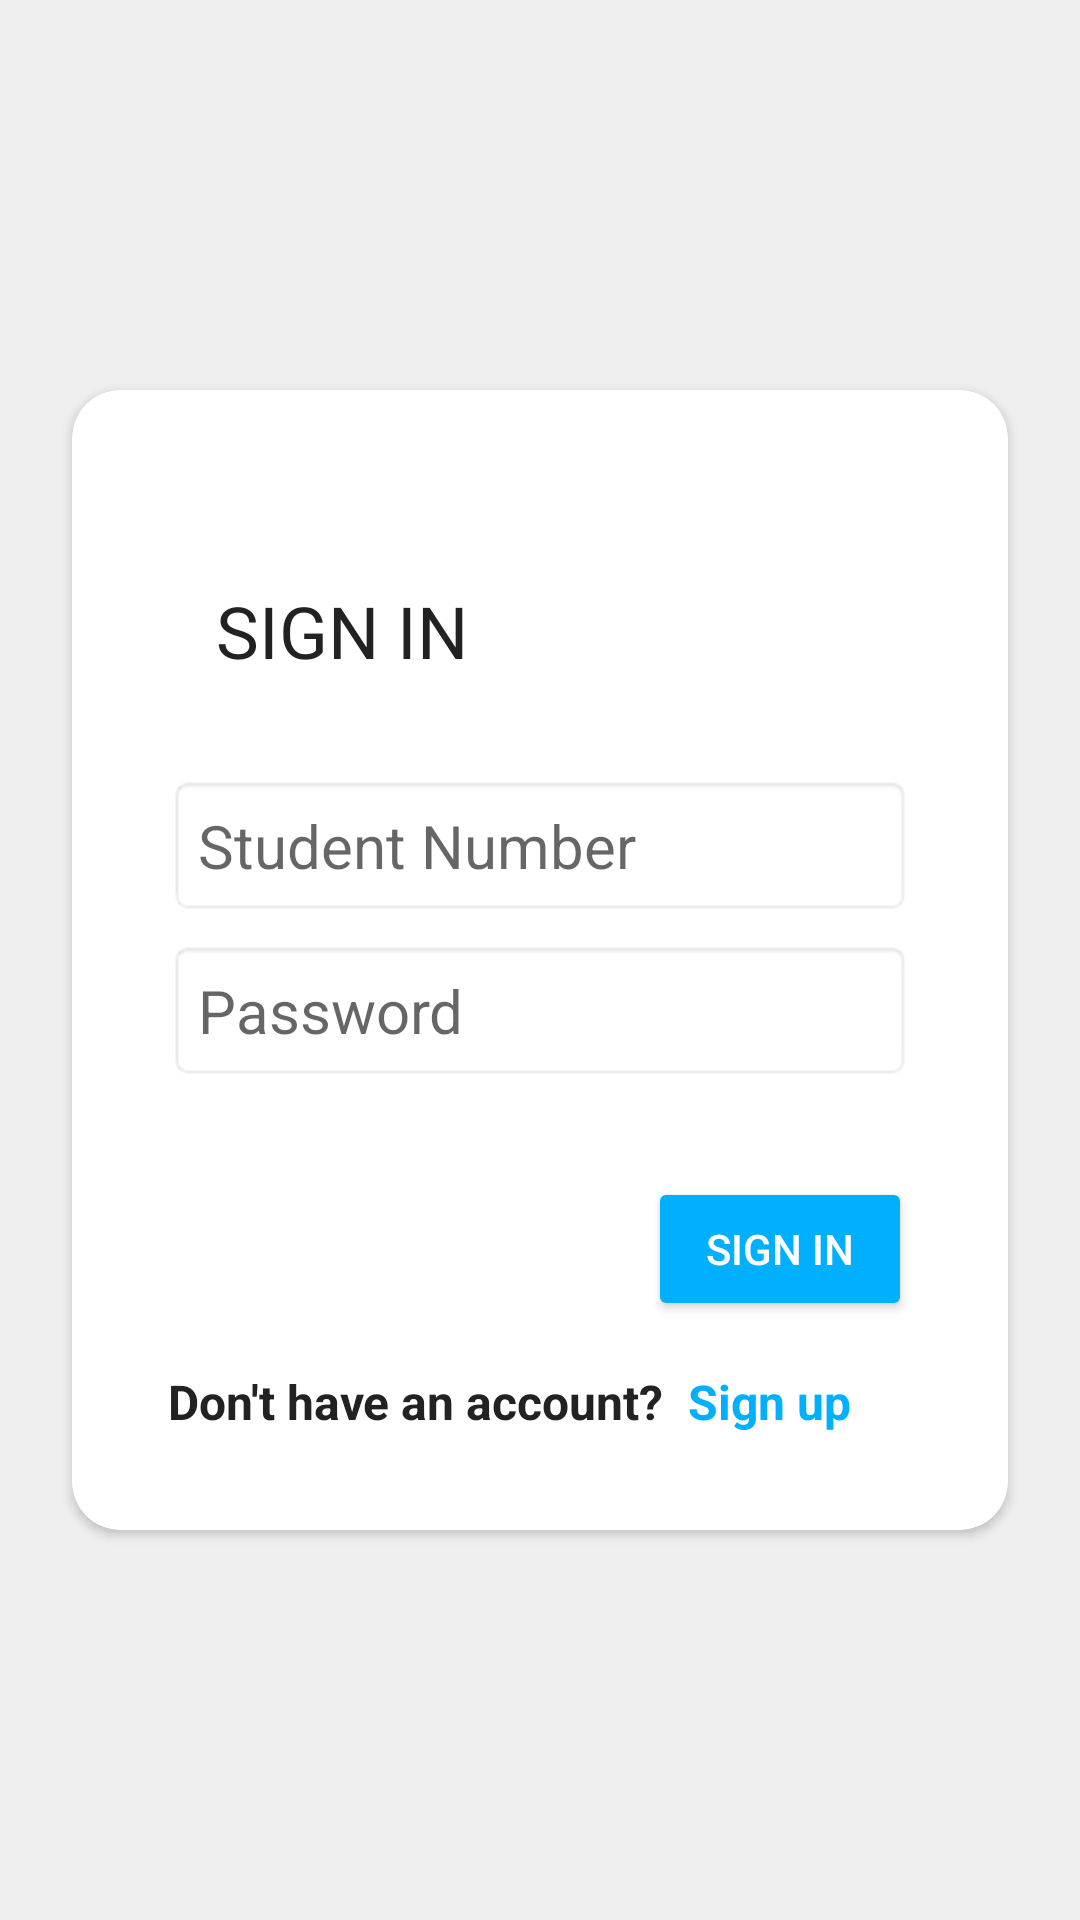

Write the Android layout XML for this screen, with the resource values it uses.
<!-- AndroidManifest.xml: application theme AppTheme -->
<!-- res/layout/activity_login.xml -->
<?xml version="1.0" encoding="utf-8"?>
<androidx.constraintlayout.widget.ConstraintLayout xmlns:android="http://schemas.android.com/apk/res/android"
    xmlns:app="http://schemas.android.com/apk/res-auto"
    xmlns:tools="http://schemas.android.com/tools"
    android:layout_width="match_parent"
    android:layout_height="match_parent"
    android:background="#efefef"
    tools:context=".JavaActivities.UserManagement.LoginActivity">


    <androidx.cardview.widget.CardView
        android:id="@+id/cardView"
        android:layout_width="match_parent"
        android:layout_height="wrap_content"
        android:layout_marginStart="24dp"
        android:layout_marginTop="8dp"
        android:layout_marginEnd="24dp"
        android:layout_marginBottom="8dp"
        app:cardCornerRadius="16dp"
        app:layout_constraintBottom_toBottomOf="parent"
        app:layout_constraintEnd_toEndOf="parent"
        app:layout_constraintStart_toStartOf="parent"
        app:layout_constraintTop_toTopOf="parent">

        <ScrollView
            android:layout_width="match_parent"
            android:layout_height="wrap_content">

            <androidx.constraintlayout.widget.ConstraintLayout
                android:layout_width="match_parent"
                android:layout_height="wrap_content">

                <EditText
                    android:id="@+id/txtEmail"
                    style="@style/MyEditTextStyle"
                    android:layout_width="0dp"
                    android:layout_height="wrap_content"
                    android:layout_marginStart="32dp"
                    android:layout_marginTop="32dp"
                    android:layout_marginEnd="32dp"
                    android:ems="10"
                    android:hint="Student Number"
                    android:inputType="numberSigned|number"
                    app:layout_constraintEnd_toEndOf="parent"
                    app:layout_constraintStart_toStartOf="parent"
                    app:layout_constraintTop_toBottomOf="@+id/textView5" />

                <EditText
                    android:id="@+id/txtRegPassword"
                    style="@style/MyEditTextStyle"
                    android:layout_width="0dp"
                    android:layout_height="wrap_content"
                    android:layout_marginTop="8dp"
                    android:ems="10"
                    android:hint="Password"
                    android:inputType="textPassword"
                    app:layout_constraintEnd_toEndOf="@+id/txtEmail"
                    app:layout_constraintStart_toStartOf="@+id/txtEmail"
                    app:layout_constraintTop_toBottomOf="@+id/txtEmail" />

                <Button
                    android:id="@+id/btnLogin"
                    style="@style/Widget.AppCompat.Button.Colored"
                    android:layout_width="wrap_content"
                    android:layout_height="wrap_content"
                    android:layout_marginTop="32dp"
                    android:backgroundTint="@color/colorPrimary"
                    android:text="SIGN IN"
                    app:layout_constraintEnd_toEndOf="@+id/txtRegPassword"
                    app:layout_constraintTop_toBottomOf="@+id/txtRegPassword" />

                <TextView
                    android:id="@+id/textView5"
                    android:layout_width="wrap_content"
                    android:layout_height="wrap_content"
                    android:layout_marginStart="16dp"
                    android:layout_marginTop="64dp"
                    android:text="SIGN IN"
                    android:textAppearance="@style/TextAppearance.AppCompat.Display1"
                    android:textColor="@color/colorPrimaryDark"
                    android:textSize="24dp"
                    app:layout_constraintStart_toStartOf="@+id/txtEmail"
                    app:layout_constraintTop_toTopOf="parent" />

                <TextView
                    android:id="@+id/textView7"
                    android:layout_width="0dp"
                    android:layout_height="wrap_content"
                    android:layout_marginStart="32dp"
                    android:layout_marginTop="16dp"
                    android:layout_marginBottom="32dp"
                    android:text="Don't have an account?"
                    android:textColor="@color/colorPrimaryDark"
                    android:textSize="16sp"
                    android:textStyle="bold"
                    app:layout_constraintBottom_toBottomOf="parent"
                    app:layout_constraintStart_toStartOf="parent"
                    app:layout_constraintTop_toBottomOf="@+id/btnLogin" />

                <TextView
                    android:id="@+id/tvRegister"
                    android:layout_width="0dp"
                    android:layout_height="wrap_content"
                    android:layout_marginStart="8dp"
                    android:layout_marginEnd="32dp"
                    android:text="Sign up"
                    android:textColor="@color/colorPrimary"
                    android:textSize="16sp"
                    android:textStyle="bold"
                    app:layout_constraintBottom_toBottomOf="@+id/textView7"
                    app:layout_constraintEnd_toEndOf="parent"
                    app:layout_constraintStart_toEndOf="@+id/textView7"
                    app:layout_constraintTop_toTopOf="@+id/textView7" />

            </androidx.constraintlayout.widget.ConstraintLayout>
        </ScrollView>
    </androidx.cardview.widget.CardView>

</androidx.constraintlayout.widget.ConstraintLayout>
<!-- resources referenced by this layout -->
<resources>
  <color name="colorPrimary">#00B0FF</color>
  <color name="colorPrimaryDark">#222222</color>
  <style name="MyEditTextStyle" parent="android:Widget.EditText">
          <item name="android:textColor">#303030</item>
          <item name="android:padding">10dp</item>
          <item name="android:background">@android:drawable/editbox_background_normal</item>
          <item name="android:textSize">20sp</item>
      </style>
  <style name="AppTheme" parent="Theme.AppCompat.Light.NoActionBar">
          
          <item name="colorPrimary">@color/colorPrimary</item>
          <item name="colorPrimaryDark">@color/colorPrimaryDark</item>
          <item name="colorAccent">@color/colorAccent</item>
      </style>
  <color name="colorAccent">#FEB100</color>
</resources>
